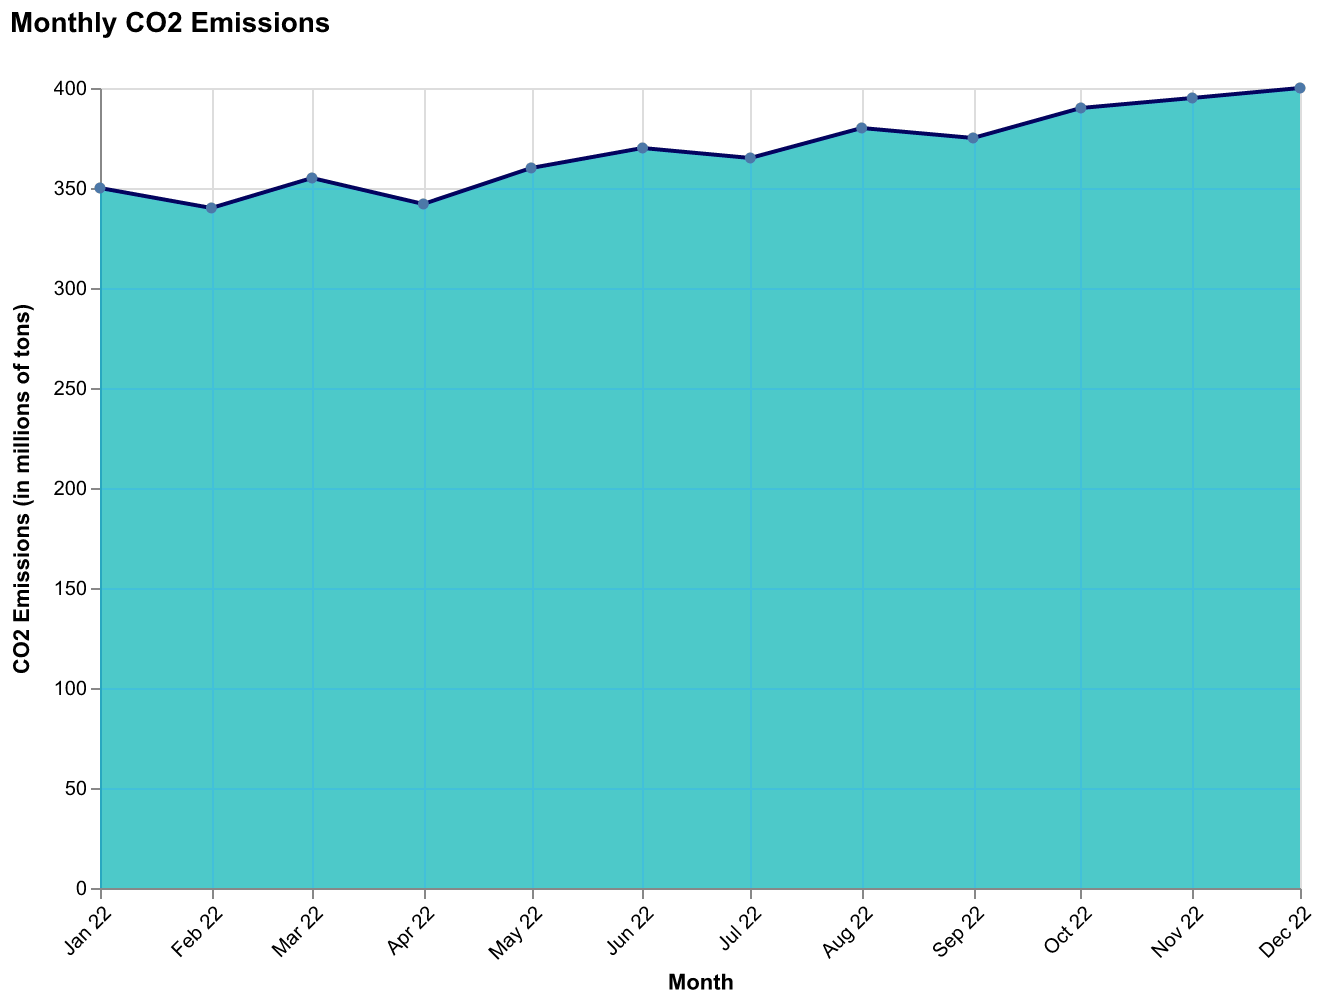

Values plotted in this chart, from the file beside it:
Month, Emissions
2022-01, 350
2022-02, 340
2022-03, 355
2022-04, 342
2022-05, 360
2022-06, 370
2022-07, 365
2022-08, 380
2022-09, 375
2022-10, 390
2022-11, 395
2022-12, 400
